5-way image classification set "stage1" from GitHub (rujopujo/reform); label vocabulary: keyboard, mouse, printer casing, remote control, TV panel.

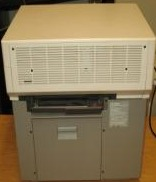
Label: printer casing

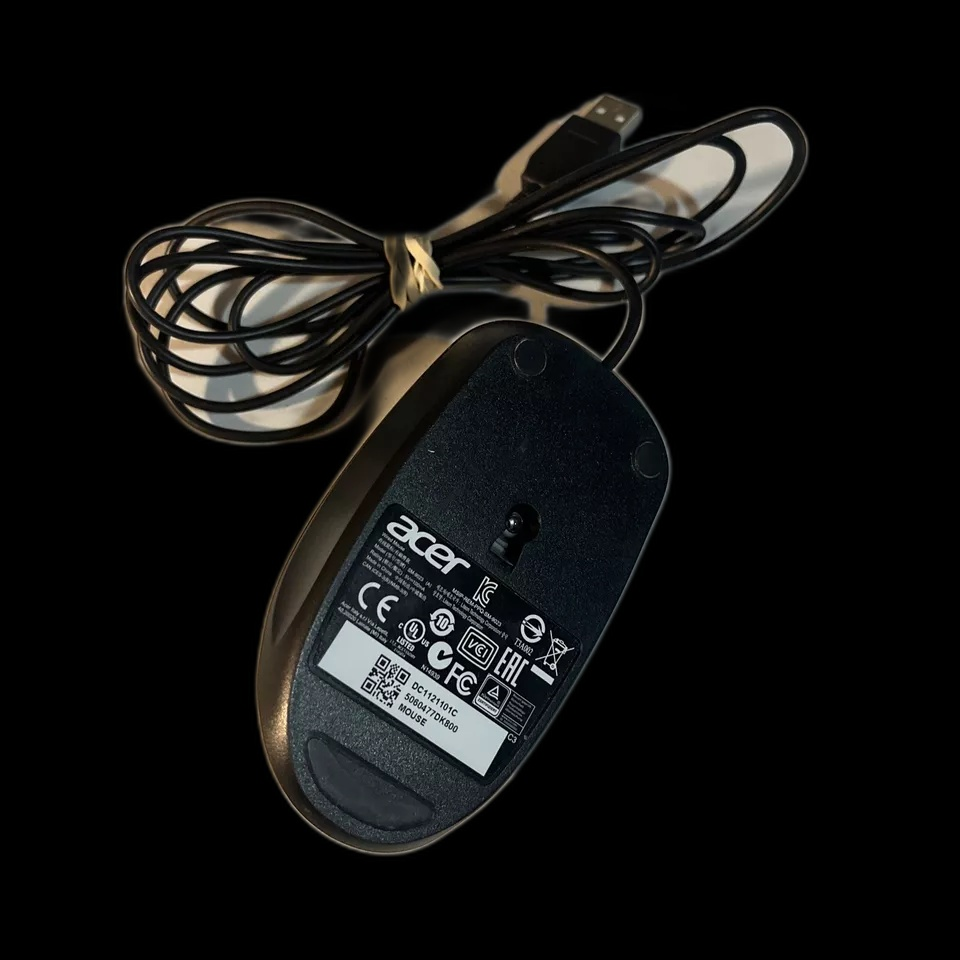
Label: mouse

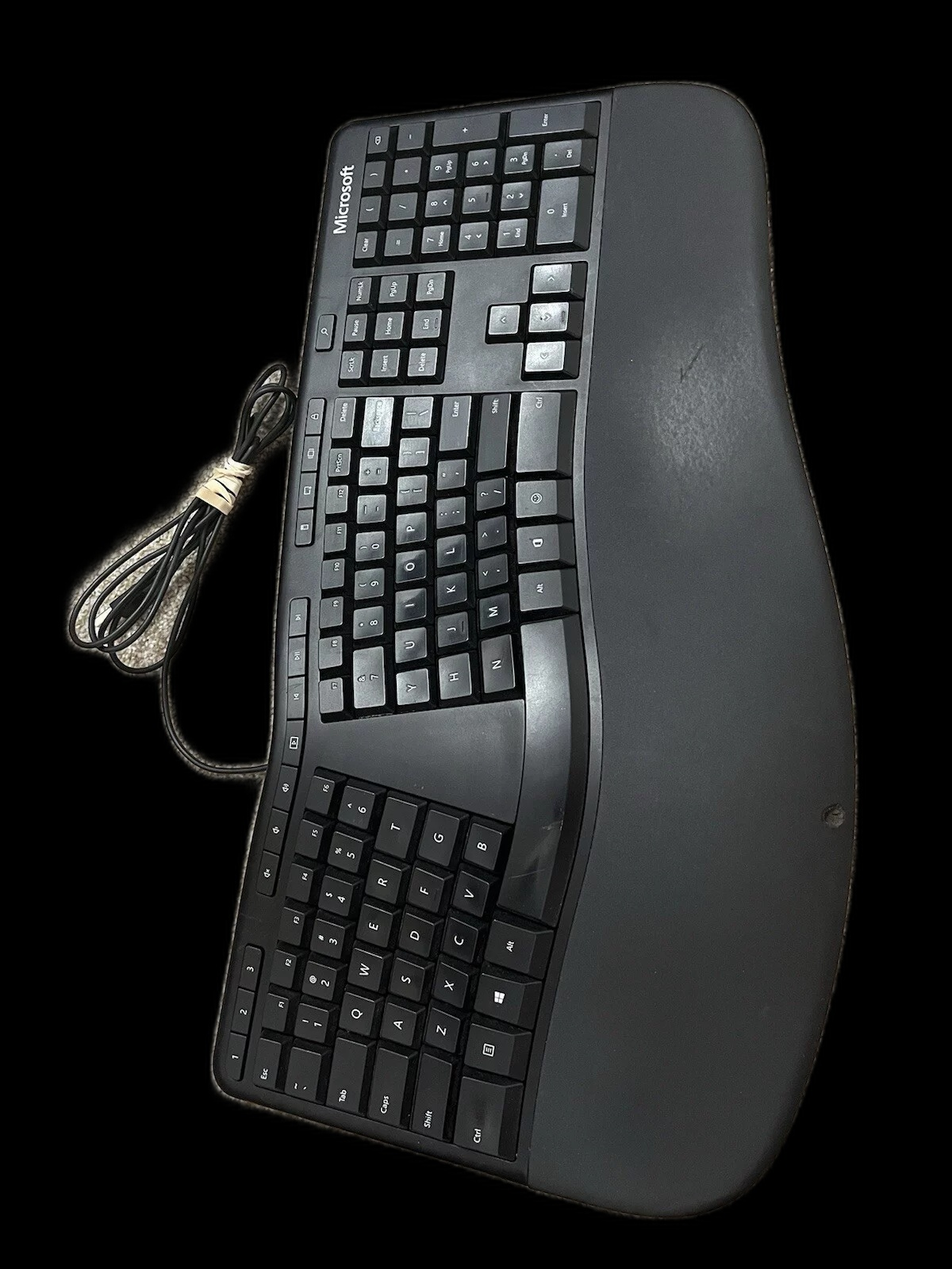
Label: keyboard

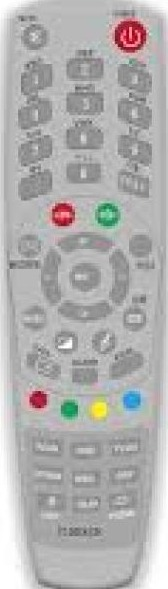
Label: remote control

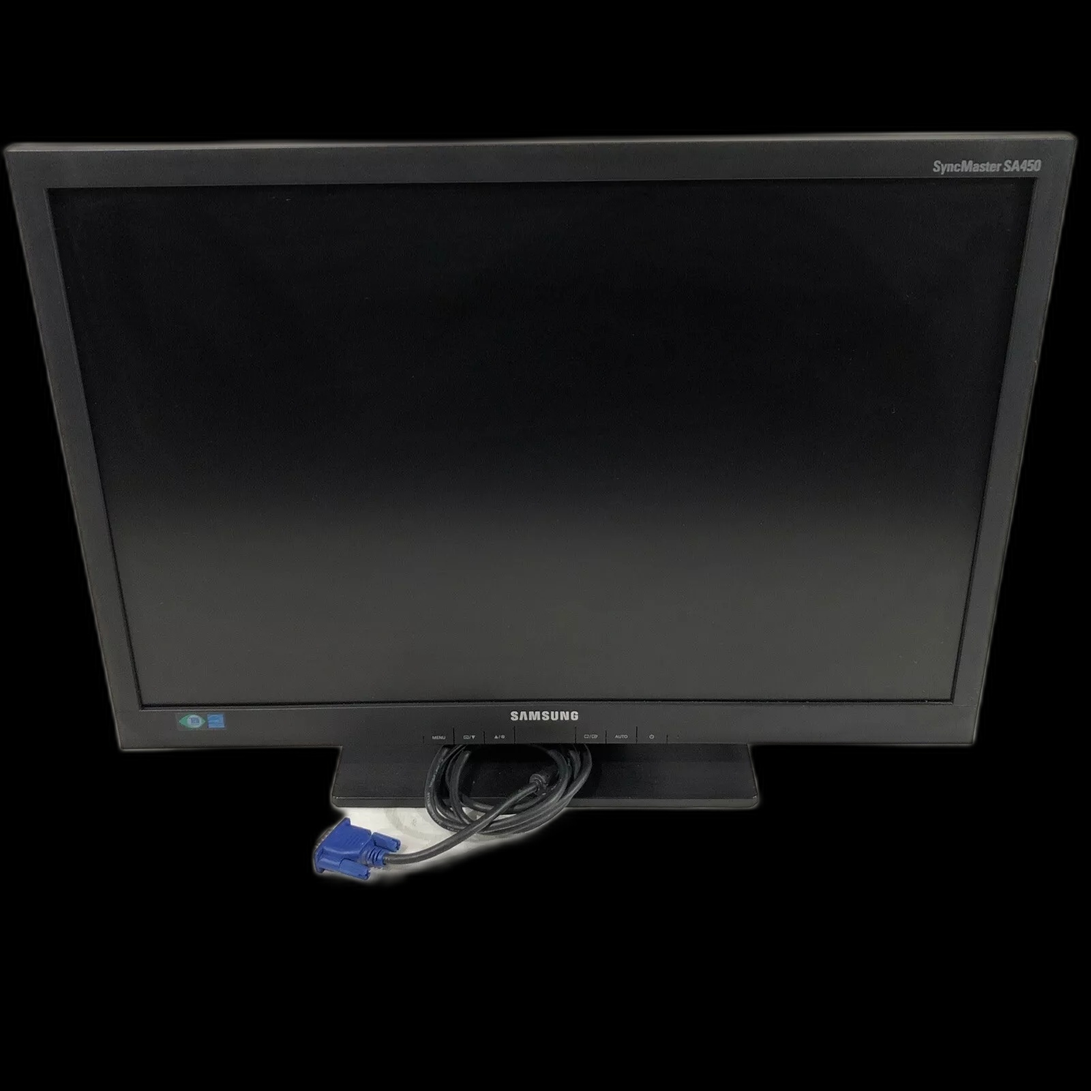
Label: TV panel

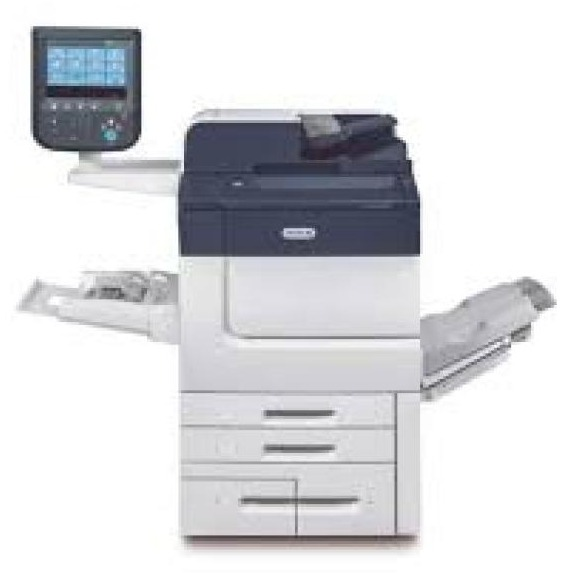
Label: printer casing
